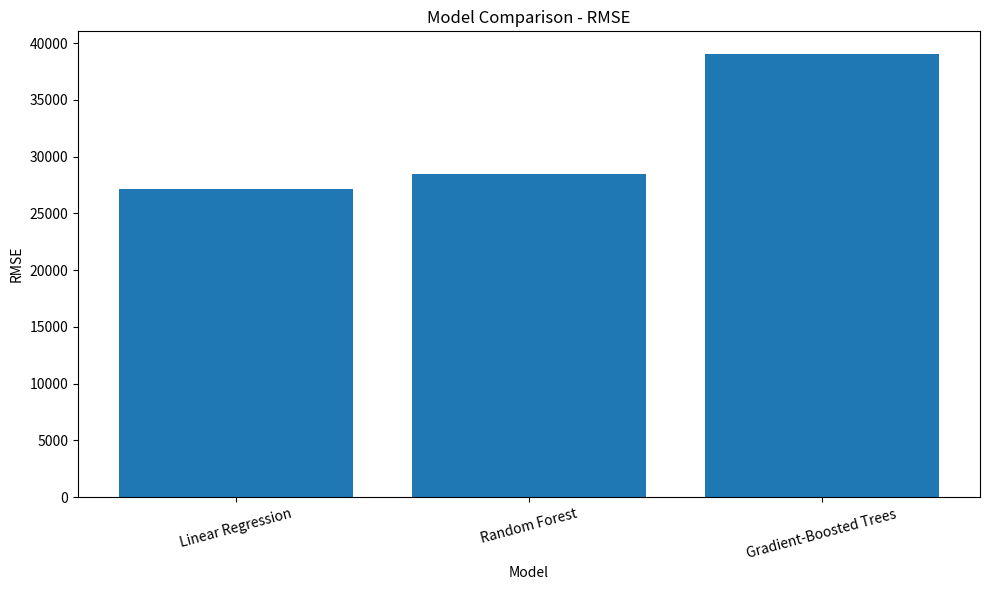
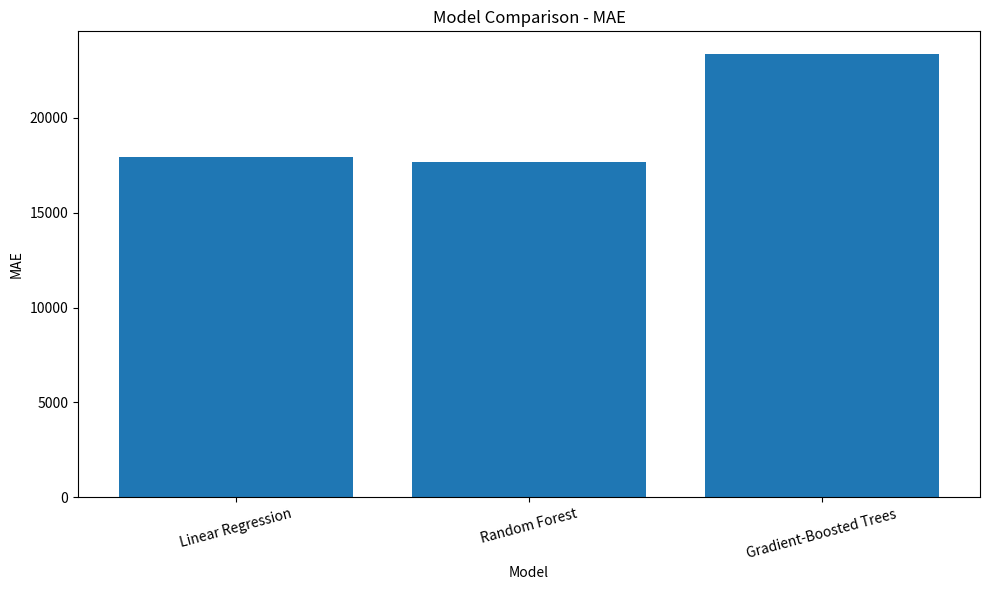
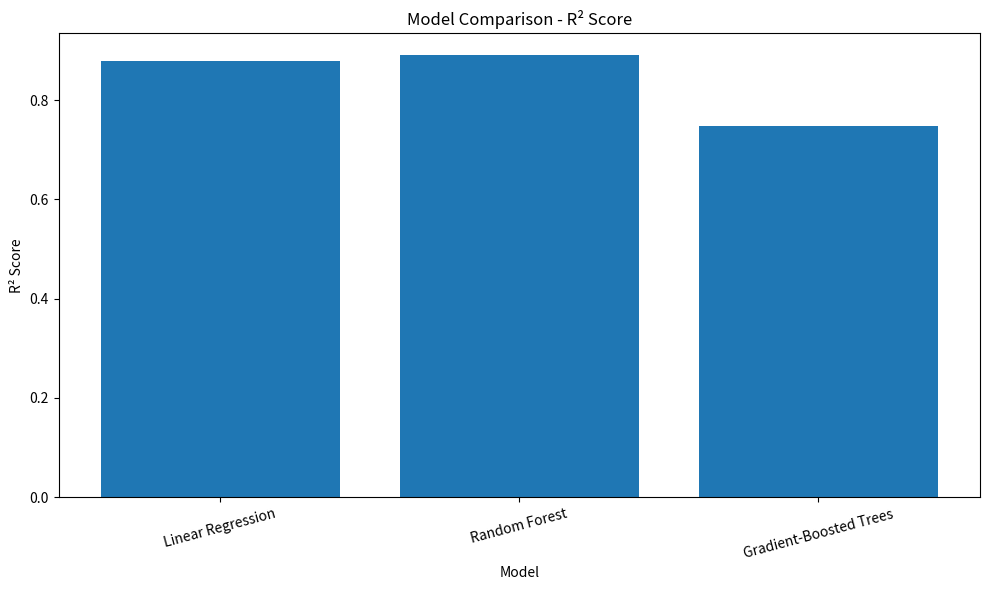

Source code (Python) for these figures, in order:
import matplotlib.pyplot as plt
import os


# --------------------------------------------------
# MODEL RESULTS
# --------------------------------------------------

models = [
    "Linear Regression",
    "Random Forest",
    "Gradient-Boosted Trees"
]

rmse = [
    27188.64,
    28441.83,
    39081.43
]

mae = [
    17934.66,
    17648.43,
    23390.16
]

r2 = [
    0.878,
    0.890,
    0.748
]


# --------------------------------------------------
# CREATE OUTPUT DIRECTORY
# --------------------------------------------------

os.makedirs("outputs", exist_ok=True)


# --------------------------------------------------
# RMSE COMPARISON
# --------------------------------------------------

plt.figure(figsize=(10, 6))

plt.bar(models, rmse)

plt.title("Model Comparison - RMSE")
plt.xlabel("Model")
plt.ylabel("RMSE")

plt.xticks(rotation=15)

plt.tight_layout()

plt.savefig(
    "outputs/model_rmse_comparison.png",
    dpi=300
)

plt.close()


# --------------------------------------------------
# MAE COMPARISON
# --------------------------------------------------

plt.figure(figsize=(10, 6))

plt.bar(models, mae)

plt.title("Model Comparison - MAE")
plt.xlabel("Model")
plt.ylabel("MAE")

plt.xticks(rotation=15)

plt.tight_layout()

plt.savefig(
    "outputs/model_mae_comparison.png",
    dpi=300
)

plt.close()


# --------------------------------------------------
# R2 COMPARISON
# --------------------------------------------------

plt.figure(figsize=(10, 6))

plt.bar(models, r2)

plt.title("Model Comparison - R² Score")
plt.xlabel("Model")
plt.ylabel("R² Score")

plt.xticks(rotation=15)

plt.tight_layout()

plt.savefig(
    "outputs/model_r2_comparison.png",
    dpi=300
)

plt.close()


print("\nModel comparison charts created successfully.")
print("Saved in the outputs folder:")
print("- model_rmse_comparison.png")
print("- model_mae_comparison.png")
print("- model_r2_comparison.png")
